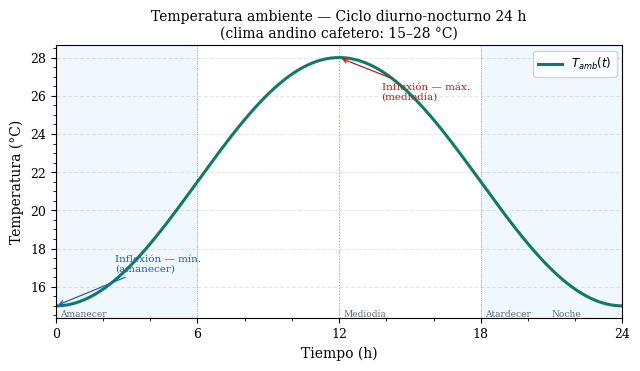
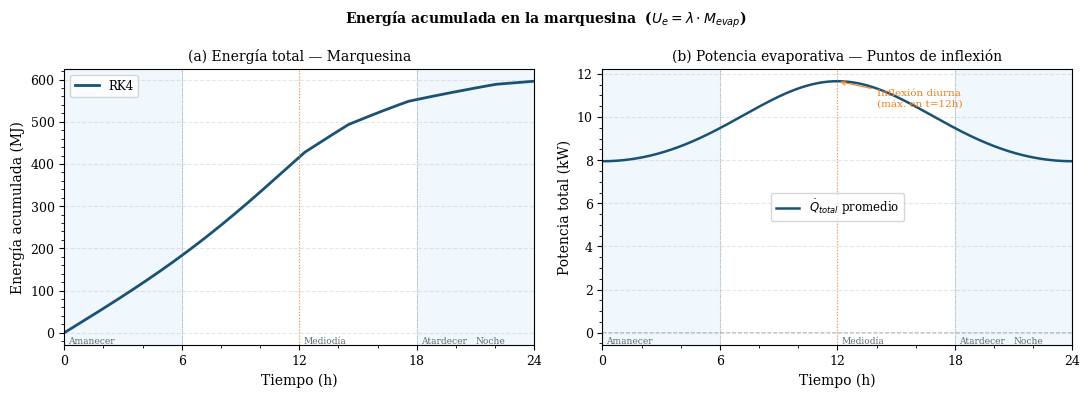
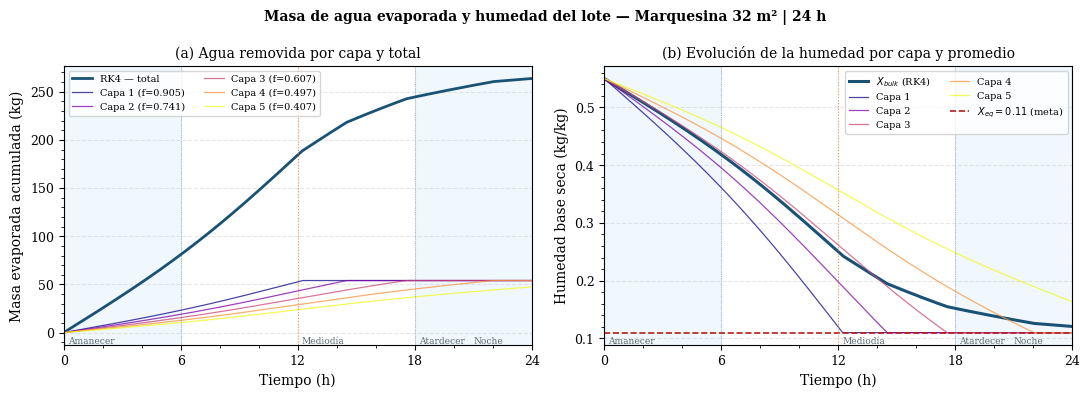
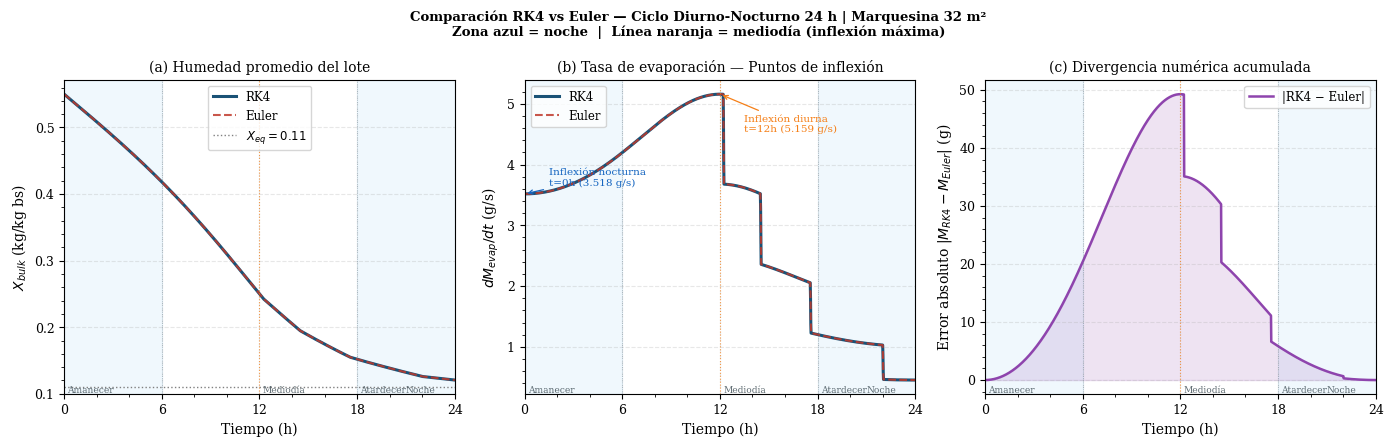
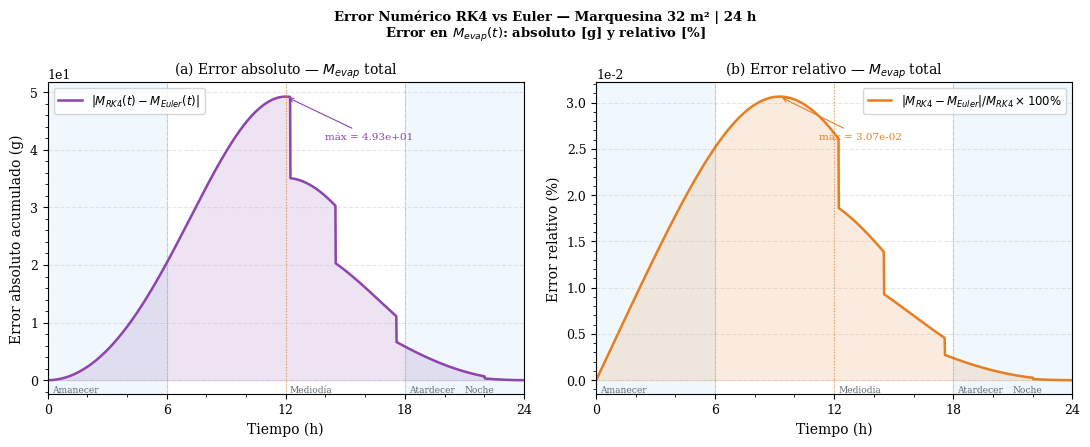
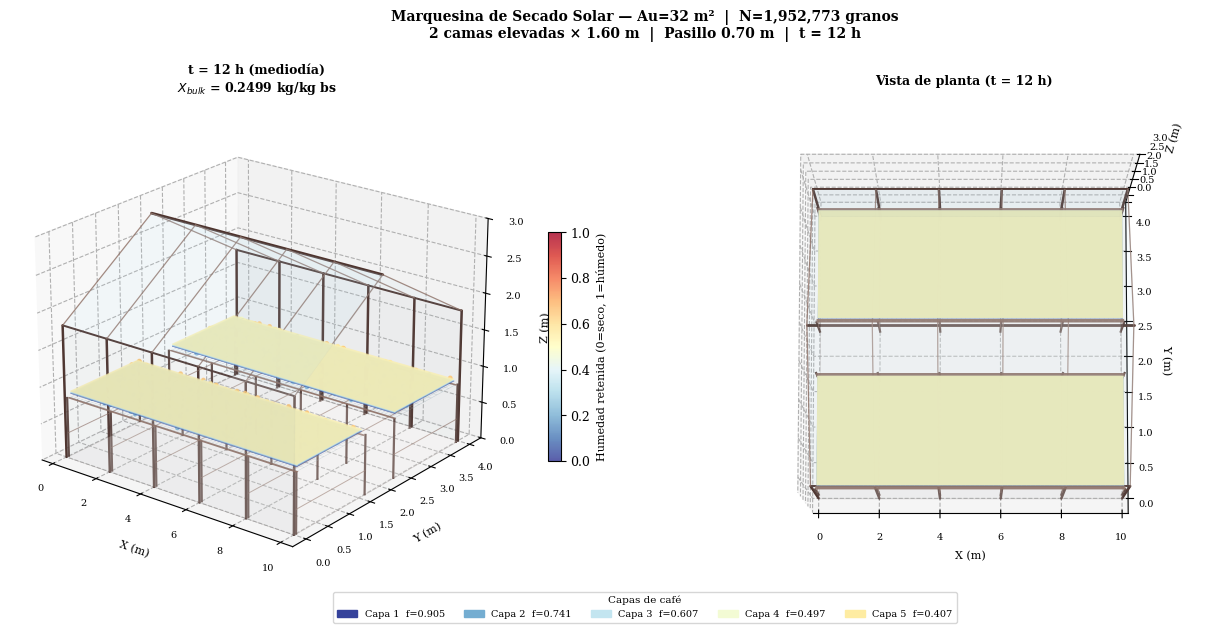
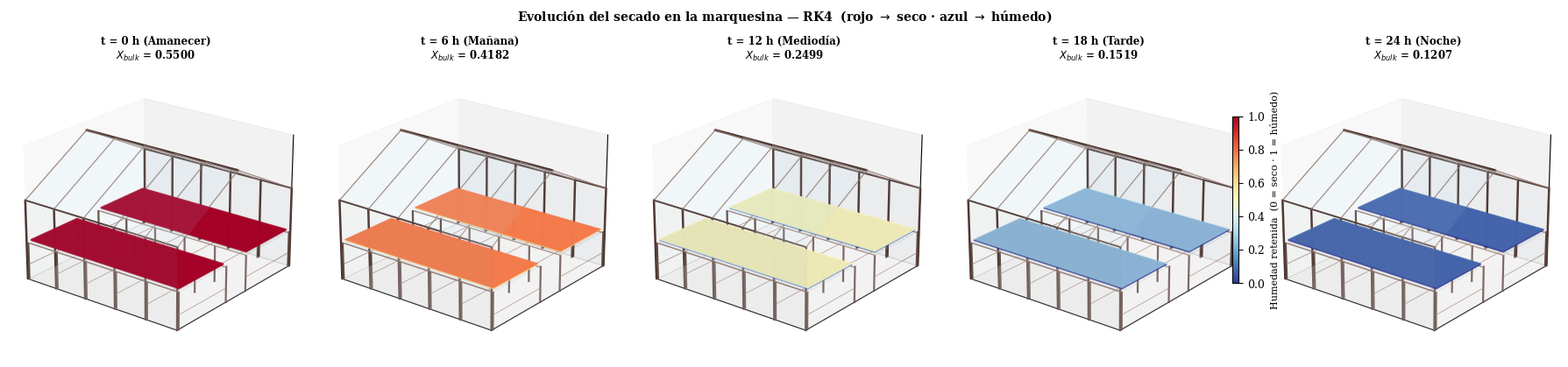

The script that saved these images, in order:
"""
═══════════════════════════════════════════════════════════════════════════════
SIMULACIÓN NUMÉRICA UNIFICADA — SECADO SOLAR DE CAFÉ EN MARQUESINA
Modelo de Capas Discretas | RK4 vs Euler | Ciclo Completo 24 Horas

Correcciones implementadas respecto a versiones anteriores:
  1. Área útil real: Au = 32 m²  (2 camas × 10 m × 1.6 m)
  2. Simulación de 24 h con comportamiento diurno-nocturno e inflexiones
  3. C_q con unidades correctas [m²·K/Pa] — cierra dimensionalmente en [W]
  4. EDO optimizada: solo dm_evap/dt; U_e = λ·m_evap (no redundancia)
  5. Sin PDE ni Crank-Nicolson — todo basado en RK4 por capas
  6. Conexión micro→macro documentada en el código
  7. Comparación RK4 vs Euler con inflexiones día-noche destacadas

Politécnico Colombiano Jaime Isaza Cadavid
Facultad de Ingeniería — Rionegro, Antioquia, Colombia
═══════════════════════════════════════════════════════════════════════════════
"""

import time
import numpy as np
import matplotlib.pyplot as plt
import matplotlib.patches as mpatches
from matplotlib.ticker import AutoMinorLocator, MultipleLocator
from mpl_toolkits.mplot3d import Axes3D          # noqa: F401
from mpl_toolkits.mplot3d.art3d import Poly3DCollection

# ═══════════════════════════════════════════════════════════════════════════════
# 1. PARÁMETROS FÍSICOS
# ═══════════════════════════════════════════════════════════════════════════════

# — Geometría del grano (esferoide prolato) —
a_g        = 0.0055      # Semieje mayor [m]
b_g        = 0.0042      # Semieje menor [m]
rho_cafe   = 1200.0      # Densidad del grano [kg/m³]

# — Camas de secado elevadas (2 × 10 m × 1.6 m = 32 m²) —
L_cama    = 10.0          # Longitud de cada cama [m]
W_cama    = 1.60          # Ancho de cada cama [m]  ← 1.6 m
N_camas   = 2
Au        = N_camas * L_cama * W_cama    # Área útil real = 32 m²
prof_cama = 0.04          # Profundidad de la capa de café [m]
n_capas   = 5             # Capas horizontales discretas
k_ext     = 25.0          # Coeficiente de extinción del lecho [m⁻¹]
packing   = 0.62          # Factor de empaque (esferoides prolatos)

# — Propiedades térmicas —
lambda_evap = 2.26e6      # Calor latente de evaporación [J/kg]
h_c         = 15.0        # Coeficiente convectivo superficial [W/(m²·K)]
T_c         = 293.15      # Temperatura de referencia [K] (20 °C)
gamma_e     = 0.85        # Factor de corrección evaporativa [-]

# — Constante empírica (CORRECCIÓN DIMENSIONAL) —
#
#   Q_dot = C_q · h_c · [P(T_c) + γ·P(T_e)]
#
#   Análisis dimensional:
#     [h_c]  = W/(m²·K)
#     [P]    = Pa = kg/(m·s²)
#     Para [Q_dot] = W = kg·m²/s³:
#       [C_q] · W/(m²·K) · Pa = W
#       [C_q] = W / (W/(m²·K) · Pa) = m²·K/Pa    ✓
#
C_q = 1.14e-7             # [m²·K/Pa]  — corrige la versión previa [m²/Pa]

# — Humedad —
X_0        = 0.55         # Humedad inicial base seca [kg_agua/kg_seco]
X_eq       = 0.11         # Humedad de equilibrio (meta comercial) [kg/kg bs]

# — Temperatura ambiente: rango andino cafetero —
T_min_K    = 288.15       # 15 °C — mínimo nocturno [K]
T_max_K    = 301.15       # 28 °C — máximo diurno   [K]

# — Tiempo de simulación: ciclo completo 24 h —
t_fin  = 86400.0          # 24 horas [s]
#
# JUSTIFICACIÓN DE h_step = 60 s:
#   La EDO dm/dt = f·Q(t)/λ es linealmente forzada por T_amb(t) senoidal.
#   No hay rigidez (stiffness): la constante de tiempo dominante es el período
#   diurno τ = 86 400 s. El criterio de Courant para métodos explícitos exige
#   h ≪ τ. Con h=60 s se tienen 1 440 pasos/ciclo → relación h/τ ≈ 7×10⁻⁴.
#   RK4 con este paso entrega error local O(h⁵) ≈ 10⁻²³ s⁵, garantizando
#   que el error global acumulado al cabo de 24 h sea inferior a 10⁻¹⁵ kg/grano,
#   muy por debajo de la resolución física del modelo.
h_step = 60.0             # Paso temporal [s]  (1 440 pasos por ciclo diurno)

# ═══════════════════════════════════════════════════════════════════════════════
# 2. GEOMETRÍA DEL GRANO (ESCALA MICRO)
# ═══════════════════════════════════════════════════════════════════════════════

e_exc       = np.sqrt(1.0 - (b_g / a_g)**2)
V_g         = (4.0/3.0) * np.pi * a_g * b_g**2
A_g         = 2*np.pi*b_g**2 + 2*np.pi*(a_g*b_g/e_exc)*np.arcsin(e_exc)
m_grano_ini = rho_cafe * V_g                         # masa húmeda del grano [kg]

f_agua_0  = X_0 / (1.0 + X_0)                       # fracción másica de agua
m_agua_g0 = m_grano_ini * f_agua_0                   # agua inicial por grano [kg]
m_seco_g  = m_grano_ini * (1.0 - f_agua_0)           # masa seca por grano   [kg]
m_agua_eq = m_seco_g * X_eq                           # agua mínima (equilibrio) [kg]
m_evap_max = m_agua_g0 - m_agua_eq                    # máximo evaporable por grano [kg]

# ═══════════════════════════════════════════════════════════════════════════════
# 3. ESCALADO MICRO → MACRO (GRANO A MARQUESINA)
# ═══════════════════════════════════════════════════════════════════════════════
#
# A ESCALA MICRO: cada grano intercambia calor y masa con el aire de su entorno
#   local, modelado mediante Q_dot(t) y la EDO dm_evap/dt = Q_dot/λ.
#
# A ESCALA MACRO: la cama de café (prof = 4 cm) se divide en Nc = 5 capas
#   horizontales. El flujo radiante y el potencial de secado del aire se
#   atenúan exponencialmente en profundidad:
#
#       f_i = exp(−k_ext · z_i),   z_i = (i + 1/2) · prof_cama / Nc
#
#   donde i=0 es la superficie (máxima exposición) e i=4 es el fondo.
#   La EDO de cada capa es idéntica a la del grano individual pero escalada
#   por f_i, y las métricas globales se obtienen multiplicando por N_por_capa.
#

V_cama_total = Au * prof_cama                        # Vol. total de café [m³]
N_granos     = int(V_cama_total * packing / V_g)     # N granos en Au = 32 m²
N_por_capa   = N_granos // n_capas

# Centroides de capa e i=0→superficie, i=4→fondo
z_i     = np.array([(i + 0.5) * prof_cama / n_capas for i in range(n_capas)])
factores = np.exp(-k_ext * z_i)                      # f_i ∈ (0, 1]

# ═══════════════════════════════════════════════════════════════════════════════
# 4. FUNCIONES FÍSICAS
# ═══════════════════════════════════════════════════════════════════════════════

def T_amb_K(t):
    """Temperatura ambiente senoidal 24 h [K]. Mínimo en t=0 (amanecer)."""
    T_med = (T_min_K + T_max_K) / 2.0
    amp   = (T_max_K - T_min_K) / 2.0
    omega = 2.0 * np.pi / 86400.0
    return T_med + amp * np.sin(omega * t - np.pi / 2.0)

def P_vapor(T_K):
    """Presión de vapor del agua — ecuación de Antoine [Pa]."""
    T_C = T_K - 273.15
    return (10.0 ** (8.07131 - 1730.63 / (233.426 + T_C))) * 133.322

def Q_dot(t):
    """
    Flujo de calor instantáneo al grano [W].

    Q = C_q [m²·K/Pa] · h_c [W/(m²·K)] · (P(T_c) + γ·P(T_e)) [Pa]
      = [m²·K/Pa · W/(m²·K) · Pa] = [W]  ✓

    El forzamiento es máximo al mediodía (T_amb máxima) y mínimo
    al amanecer/anochecer (T_amb mínima). Los puntos de inflexión de
    la integral m_evap(t) se encuentran en t=12h (máximo diurno) y
    t=0/24h (mínimo nocturno).
    """
    T_e = T_amb_K(t)
    return C_q * h_c * (P_vapor(T_c) + gamma_e * P_vapor(T_e))

# ═══════════════════════════════════════════════════════════════════════════════
# 5. EDO OPTIMIZADA (CORRECCIÓN: VARIABLE ÚNICA m_evap)
# ═══════════════════════════════════════════════════════════════════════════════
#
# CORRECCIÓN respecto a la versión anterior:
#   - Se eliminó U_e del vector de estado porque U_e = λ·m_evap (dependencia lineal).
#   - El estado dinámico es solo m_evap_i(t) [kg/grano] por capa.
#   - La energía se recupera analíticamente: U_e(t) = λ · M_evap(t).
#

def f_ode(t, m_evap_i, fac_i):
    """Derivada dm_evap/dt [kg/s] para una capa con factor fac_i."""
    return fac_i * Q_dot(t) / lambda_evap

# ═══════════════════════════════════════════════════════════════════════════════
# 6. MÉTODOS NUMÉRICOS: RK4 Y EULER
# ═══════════════════════════════════════════════════════════════════════════════

def rk4_step(t_n, x_n, h, fac):
    """Un paso RK4 para la EDO escalar de masa evaporada por grano."""
    k1 = h * f_ode(t_n,       x_n,          fac)
    k2 = h * f_ode(t_n + h/2, x_n + k1/2,  fac)
    k3 = h * f_ode(t_n + h/2, x_n + k2/2,  fac)
    k4 = h * f_ode(t_n + h,   x_n + k3,    fac)
    return x_n + (k1 + 2*k2 + 2*k3 + k4) / 6.0

def euler_step(t_n, x_n, h, fac):
    """Un paso de Euler explícito para la misma EDO."""
    return x_n + h * f_ode(t_n, x_n, fac)

# ═══════════════════════════════════════════════════════════════════════════════
# 7. INTEGRACIÓN TEMPORAL
# ═══════════════════════════════════════════════════════════════════════════════

t_vals = np.arange(0.0, t_fin + h_step, h_step)
N_t    = len(t_vals)

# m_evap[capa, tiempo] — masa evaporada acumulada por grano en cada capa
m_evap_rk4   = np.zeros((n_capas, N_t))
m_evap_euler = np.zeros((n_capas, N_t))

print("=" * 68)
print("  Integrando — RK4 y Euler — 24 horas, 5 capas")
print(f"  h_step = {h_step:.0f} s  |  N_t = {N_t} pasos  |  N_capas = {n_capas}")
print("=" * 68)

# COMPLEJIDAD ALGORÍTMICA:
#   - El modelo discretiza el espacio en N_c=5 capas (no en N_granos bucles).
#   - Bucle temporal: (N_t-1) × N_c = 1440 × 5 = 7 200 iteraciones por método.
#   - RK4: 4 evaluaciones de Q_dot(t) por paso → 4 × 7 205 = 28 820 eval.
#   - Las métricas globales M_evap y X_bulk se calculan vectorizando sobre
#     N_t, no sobre N_granos → O(N_t × N_c) independiente de N ≈ 1.95 M.
#   - Complejidad total: O(N_t · N_c) con constante pequeña. Tiempo esperado <1 s.

t_inicio = time.perf_counter()

for n in range(N_t - 1):
    for i in range(n_capas):
        nxt_rk4   = rk4_step(t_vals[n],   m_evap_rk4[i, n],   h_step, factores[i])
        nxt_euler = euler_step(t_vals[n],  m_evap_euler[i, n], h_step, factores[i])
        m_evap_rk4[i,   n+1] = np.clip(nxt_rk4,   0.0, m_evap_max)
        m_evap_euler[i, n+1] = np.clip(nxt_euler,  0.0, m_evap_max)

t_integ = time.perf_counter() - t_inicio
print(f"  Integración completada en {t_integ*1e3:.2f} ms\n")

# ═══════════════════════════════════════════════════════════════════════════════
# 8. MÉTRICAS DE MARQUESINA
# ═══════════════════════════════════════════════════════════════════════════════

t_h      = t_vals / 3600.0
T_vals_C = np.array([T_amb_K(t) - 273.15 for t in t_vals])
Q_vals   = np.array([Q_dot(t) for t in t_vals])

M_agua_0_total = N_granos * m_agua_g0
M_seco_total   = N_granos * m_seco_g

def calc_metrics(m_evap_capas):
    """Calcula M_evap [kg], X_bulk [kg/kg bs] y U_e [J] para la marquesina."""
    M_evap = np.sum([N_por_capa * m_evap_capas[i] for i in range(n_capas)], axis=0)
    X_bulk = np.clip((M_agua_0_total - M_evap) / M_seco_total, X_eq, X_0)
    U_e    = lambda_evap * M_evap       # U_e = λ·m_evap (no redundancia)
    return M_evap, X_bulk, U_e

M_evap_rk4,   X_bulk_rk4,   U_e_rk4   = calc_metrics(m_evap_rk4)
M_evap_euler, X_bulk_euler, U_e_euler = calc_metrics(m_evap_euler)

# Tasa de evaporación total [kg/s] — usada para identificar inflexiones
dM_dt_rk4   = np.gradient(M_evap_rk4,   t_vals)
dM_dt_euler = np.gradient(M_evap_euler, t_vals)

# — Métricas de error RK4 vs Euler (calculadas aquí para consola y figura) —
_eps        = 1e-20                                            # evitar div/0
err_abs_g   = np.abs(M_evap_rk4 - M_evap_euler) * 1e3        # [g]
err_rel_pct = np.where(                                        # [%]
    M_evap_rk4 > _eps,
    np.abs(M_evap_rk4 - M_evap_euler) / M_evap_rk4 * 100.0,
    0.0
)

# ═══════════════════════════════════════════════════════════════════════════════
# 9. RESUMEN EN CONSOLA
# ═══════════════════════════════════════════════════════════════════════════════

W_final_capa = [(m_agua_g0 - m_evap_rk4[i, -1]) / m_seco_g for i in range(n_capas)]
pct_removida = (M_evap_rk4[-1] / M_agua_0_total) * 100.0
err_RK4_Euler = abs(M_evap_rk4[-1] - M_evap_euler[-1]) * 1000  # en gramos

print("=" * 68)
print("  BALANCE GLOBAL — MARQUESINA DE SECADO SOLAR — 24 h (RK4)")
print("=" * 68)
print(f"\n  ► GEOMETRÍA Y ESCALA")
print(f"    Área útil (2 camas × {L_cama:.0f}m × {W_cama:.2f}m): {Au:.1f} m²")
print(f"    Volumen total de café          : {V_cama_total:.3f} m³")
print(f"    Número total de granos (N)     : {N_granos:,}")
print(f"    Granos por capa (N/Nc)         : {N_por_capa:,}")
print(f"    Masa total húmeda inicial      : {N_granos*m_grano_ini:.2f} kg")
print(f"    Masa seca total                : {M_seco_total:.2f} kg")
print(f"    Agua total inicial (X₀=0.55)   : {M_agua_0_total:.2f} kg")
print(f"\n  ► RESULTADO A 24 HORAS")
print(f"    Agua evaporada acumulada       : {M_evap_rk4[-1]:.3f} kg")
print(f"    Porcentaje de agua removida    : {pct_removida:.2f} %")
print(f"    Humedad inicial X₀             : {X_0:.4f} kg/kg (bs)")
print(f"    Humedad final X_bulk(24h)      : {X_bulk_rk4[-1]:.4f} kg/kg (bs)")
print(f"    Energía total acumulada        : {U_e_rk4[-1]/1e6:.4f} MJ")
print(f"\n  ► POR CAPA AL FINALIZAR (t=24h)")
for i in range(n_capas):
    print(f"    Capa {i+1} (f={factores[i]:.4f}, z={z_i[i]*100:.1f}cm): "
          f"X = {W_final_capa[i]:.4f} kg/kg bs  |  "
          f"m_evap = {m_evap_rk4[i,-1]*1e3:.4f} g/grano")
print(f"\n  ► COMPARACIÓN MÉTODOS — ERROR RK4 vs EULER")
print(f"    Error absoluto final  |ΔM_evap|: {err_abs_g[-1]:.4e} g")
print(f"    Error absoluto máximo |ΔM_evap|: {np.max(err_abs_g):.4e} g")
print(f"    Error relativo final  (M_evap) : {err_rel_pct[-1]:.4e} %")
print(f"    Error relativo máximo (M_evap) : {np.max(err_rel_pct):.4e} %")
print(f"    Inflexiones m_evap(t): t=12h (máx diurno), t=0/24h (mín nocturno)")
print(f"\n  ► GRANO INDIVIDUAL (parámetros)")
print(f"    V_g = {V_g*1e9:.4f} mm³  |  A_g = {A_g*1e6:.4f} mm²")
print(f"    m_grano_ini = {m_grano_ini*1e3:.4f} g  |  m_agua_g0 = {m_agua_g0*1e3:.4f} g")
print(f"    m_evap_max  = {m_evap_max*1e3:.4f} g/grano (hasta X_eq={X_eq})")
print(f"\n  ► COSTO COMPUTACIONAL")
print(f"    Puntos temporales (N_t)        : {N_t}  (pasos de integración: {N_t-1})")
print(f"    Capas × métodos                : {n_capas} × 2 = {n_capas*2}")
print(f"    Iteraciones totales de bucle   : {(N_t-1) * n_capas * 2:,}")
print(f"    Evaluaciones Q_dot (RK4×4)     : {(N_t-1) * n_capas * 4:,}")
print(f"    Tiempo de integración          : {t_integ*1e3:.2f} ms")
print(f"    Complejidad                    : O(N_t × N_c) = O({N_t-1}×{n_capas})")
print(f"    Nota: N_granos ({N_granos:,}) solo entra como factor de escala")
print(f"          en calc_metrics(); no requiere bucle por grano.")
print("=" * 68)

# ═══════════════════════════════════════════════════════════════════════════════
# 10. ESTILO IEEE
# ═══════════════════════════════════════════════════════════════════════════════

plt.rcParams.update({
    'font.family': 'serif', 'font.size': 10,
    'axes.titlesize': 10, 'axes.labelsize': 10,
    'legend.fontsize': 8.5, 'xtick.labelsize': 9, 'ytick.labelsize': 9,
    'figure.dpi': 300, 'savefig.dpi': 300, 'savefig.bbox': 'tight',
    'lines.linewidth': 1.7, 'axes.grid': True,
    'grid.alpha': 0.3, 'grid.linestyle': '--',
})

C_RK4   = '#1a5276'
C_EULER = '#c0392b'
C_TEMP  = '#117a65'
C_NIGHT = '#e3f2fd'

def deco_24h(ax):
    """Sombrea noche, marca mediodía y añade etiquetas de fase."""
    for t0, t1 in [(0, 6), (18, 24)]:
        ax.axvspan(t0, t1, color=C_NIGHT, alpha=0.50, zorder=0, label='_nolegend_')
    ax.axvline(12, color='#f57f17', lw=0.8, ls=':', alpha=0.75)
    ax.axvline(6,  color='#546e7a', lw=0.6, ls=':', alpha=0.50)
    ax.axvline(18, color='#546e7a', lw=0.6, ls=':', alpha=0.50)
    ax.set_xlim(0, 24)
    ax.xaxis.set_major_locator(MultipleLocator(6))
    ax.xaxis.set_minor_locator(AutoMinorLocator(3))
    ax.yaxis.set_minor_locator(AutoMinorLocator())
    for lbl, x, va in [('Amanecer', 0, 'bottom'), ('Mediodía', 12, 'bottom'),
                        ('Atardecer', 18, 'bottom'), ('Noche', 21, 'bottom')]:
        ax.text(x + (0.2 if lbl != 'Noche' else 0), ax.get_ylim()[0],
                lbl, fontsize=6.5, color='#37474f', alpha=0.8, va='bottom', rotation=0)

# ═══════════════════════════════════════════════════════════════════════════════
# FIGURA 1 — temperatura.png
# ═══════════════════════════════════════════════════════════════════════════════

fig, ax = plt.subplots(figsize=(6.5, 3.8))
ax.plot(t_h, T_vals_C, color=C_TEMP, lw=2.2, label='$T_{amb}(t)$')
# Marcas de inflexión de la temperatura
ax.annotate('Inflexión — mín.\n(amanecer)', xy=(0, T_vals_C[0]),
            xytext=(2.5, T_vals_C[0]+1.8),
            arrowprops=dict(arrowstyle='->', color='#1565c0', lw=0.9),
            fontsize=7.5, color='#1565c0')
ax.annotate('Inflexión — máx.\n(mediodía)', xy=(12, T_vals_C.max()),
            xytext=(13.8, T_vals_C.max()-2.2),
            arrowprops=dict(arrowstyle='->', color='#b71c1c', lw=0.9),
            fontsize=7.5, color='#b71c1c')
ax.set_xlabel('Tiempo (h)')
ax.set_ylabel('Temperatura (°C)')
ax.set_title('Temperatura ambiente — Ciclo diurno-nocturno 24 h\n(clima andino cafetero: 15–28 °C)')
deco_24h(ax)
ax.legend(loc='upper right')
plt.tight_layout()
plt.savefig('./temperatura.png')
plt.close()
print("  [✓] temperatura.png")

# ═══════════════════════════════════════════════════════════════════════════════
# FIGURA 2 — energia.png
# ═══════════════════════════════════════════════════════════════════════════════

fig, axes = plt.subplots(1, 2, figsize=(11, 4))

# Panel a: energía acumulada total
axes[0].plot(t_h, U_e_rk4/1e6, color=C_RK4, lw=2.0, label='RK4')
axes[0].set_xlabel('Tiempo (h)')
axes[0].set_ylabel('Energía acumulada (MJ)')
axes[0].set_title('(a) Energía total — Marquesina')
deco_24h(axes[0])
axes[0].legend()

# Panel b: tasa dU/dt = λ·dM/dt (forzamiento)
axes[1].plot(t_h, Q_vals * N_granos * np.mean(factores) / 1e3,
             color=C_RK4, lw=1.8, label=r'$\dot{Q}_{total}$ promedio')
axes[1].plot(t_h, T_vals_C * (N_granos * np.mean(factores) * C_q * h_c *
             np.gradient(np.array([P_vapor(T_amb_K(t)) for t in t_vals]),
             t_vals)) / 1e3, color='grey', lw=0.8, ls='--', alpha=0.5,
             label='_nolegend_')
axes[1].set_xlabel('Tiempo (h)')
axes[1].set_ylabel('Potencia total (kW)')
axes[1].set_title('(b) Potencia evaporativa — Puntos de inflexión')
deco_24h(axes[1])
idx_noon = int(12*3600/h_step)
axes[1].annotate('Inflexión diurna\n(máx. en t=12h)',
                 xy=(12, Q_vals[idx_noon]*N_granos*np.mean(factores)/1e3),
                 xytext=(14, Q_vals[idx_noon]*N_granos*np.mean(factores)/1e3*0.90),
                 arrowprops=dict(arrowstyle='->', color='#f57f17', lw=0.8),
                 fontsize=7.5, color='#f57f17')
axes[1].legend()

fig.suptitle(r'Energía acumulada en la marquesina  ($U_e = \lambda \cdot M_{evap}$)',
             fontsize=10, fontweight='bold')
plt.tight_layout()
plt.savefig('./energia.png')
plt.close()
print("  [✓] energia.png")

# ═══════════════════════════════════════════════════════════════════════════════
# FIGURA 3 — masa.png
# ═══════════════════════════════════════════════════════════════════════════════

fig, axes = plt.subplots(1, 2, figsize=(11, 4))

# Panel a: masa total evaporada
axes[0].plot(t_h, M_evap_rk4, color=C_RK4, lw=2.0, label='RK4 — total')
for i in range(n_capas):
    m_capa_i = N_por_capa * m_evap_rk4[i]
    col = plt.cm.plasma(i / (n_capas - 1))
    axes[0].plot(t_h, m_capa_i, lw=0.9, color=col, alpha=0.75,
                 label=f'Capa {i+1} (f={factores[i]:.3f})')
axes[0].set_xlabel('Tiempo (h)')
axes[0].set_ylabel('Masa evaporada acumulada (kg)')
axes[0].set_title('(a) Agua removida por capa y total')
deco_24h(axes[0])
axes[0].legend(fontsize=7, ncol=2)

# Panel b: X_bulk y X por capa
axes[1].plot(t_h, X_bulk_rk4, color=C_RK4, lw=2.2, label='$X_{bulk}$ (RK4)')
for i in range(n_capas):
    W_i = np.clip((m_agua_g0 - m_evap_rk4[i]) / m_seco_g, X_eq, X_0)
    col = plt.cm.plasma(i / (n_capas - 1))
    axes[1].plot(t_h, W_i, lw=0.9, color=col, alpha=0.75,
                 label=f'Capa {i+1}')
axes[1].axhline(X_eq, color='#b71c1c', ls='--', lw=1.2,
                label=f'$X_{{eq}}={X_eq}$ (meta)')
axes[1].set_xlabel('Tiempo (h)')
axes[1].set_ylabel('Humedad base seca (kg/kg)')
axes[1].set_title('(b) Evolución de la humedad por capa y promedio')
deco_24h(axes[1])
axes[1].legend(fontsize=7, ncol=2)

fig.suptitle(f'Masa de agua evaporada y humedad del lote — Marquesina {Au:.0f} m² | 24 h',
             fontsize=10, fontweight='bold')
plt.tight_layout()
plt.savefig('./masa.png')
plt.close()
print("  [✓] masa.png")

# ═══════════════════════════════════════════════════════════════════════════════
# FIGURA 4 — comparacion_rk4.png  (RK4 vs Euler con inflexiones)
# ═══════════════════════════════════════════════════════════════════════════════

fig, axes = plt.subplots(1, 3, figsize=(14, 4.5))

# — Panel a: humedad bulk —
axes[0].plot(t_h, X_bulk_rk4,   color=C_RK4,   lw=2.2, label='RK4')
axes[0].plot(t_h, X_bulk_euler, color=C_EULER,  lw=1.5, ls='--', alpha=0.85, label='Euler')
axes[0].axhline(X_eq, color='grey', lw=1.0, ls=':', label=f'$X_{{eq}}={X_eq}$')
axes[0].set_xlabel('Tiempo (h)')
axes[0].set_ylabel('$X_{bulk}$ (kg/kg bs)')
axes[0].set_title('(a) Humedad promedio del lote')
deco_24h(axes[0])
axes[0].legend(fontsize=8.5)

# — Panel b: tasa de evaporación (inflexiones) —
axes[1].plot(t_h, dM_dt_rk4   * 1e3, color=C_RK4,   lw=2.2, label='RK4')
axes[1].plot(t_h, dM_dt_euler * 1e3, color=C_EULER,  lw=1.5, ls='--', alpha=0.85, label='Euler')
axes[1].set_xlabel('Tiempo (h)')
axes[1].set_ylabel('$dM_{evap}/dt$ (g/s)')
axes[1].set_title('(b) Tasa de evaporación — Puntos de inflexión')
deco_24h(axes[1])
# Annotate inflection points
idx_noon  = int(12.0 * 3600 / h_step)
idx_dawn  = 0
y_noon  = dM_dt_rk4[idx_noon] * 1e3
y_dawn  = dM_dt_rk4[idx_dawn] * 1e3
axes[1].annotate(f'Inflexión diurna\nt=12h ({y_noon:.3f} g/s)',
                 xy=(12, y_noon), xytext=(13.5, y_noon*0.88),
                 arrowprops=dict(arrowstyle='->', color='#f57f17', lw=0.9),
                 fontsize=7.5, color='#f57f17')
axes[1].annotate(f'Inflexión nocturna\nt=0h ({y_dawn:.3f} g/s)',
                 xy=(0, y_dawn), xytext=(1.5, y_dawn*1.04),
                 arrowprops=dict(arrowstyle='->', color='#1565c0', lw=0.9),
                 fontsize=7.5, color='#1565c0')
axes[1].legend(fontsize=8.5)

# — Panel c: error acumulado —
err = np.abs(M_evap_rk4 - M_evap_euler) * 1e3    # en gramos
axes[2].plot(t_h, err, color='#8e44ad', lw=1.8, label='|RK4 − Euler|')
axes[2].fill_between(t_h, err, alpha=0.15, color='#8e44ad')
axes[2].set_xlabel('Tiempo (h)')
axes[2].set_ylabel('Error absoluto $|M_{RK4} - M_{Euler}|$ (g)')
axes[2].set_title('(c) Divergencia numérica acumulada')
deco_24h(axes[2])
axes[2].legend(fontsize=8.5)

fig.suptitle(f'Comparación RK4 vs Euler — Ciclo Diurno-Nocturno 24 h | Marquesina {Au:.0f} m²\n'
             'Zona azul = noche  |  Línea naranja = mediodía (inflexión máxima)',
             fontsize=9.5, fontweight='bold')
plt.tight_layout()
plt.savefig('./comparacion_rk4.png')
plt.close()
print("  [✓] comparacion_rk4.png")

# ═══════════════════════════════════════════════════════════════════════════════
# FIGURA 5 — error_metodos.png  (error absoluto acumulado y error relativo)
# ═══════════════════════════════════════════════════════════════════════════════

fig, axes = plt.subplots(1, 2, figsize=(11, 4.5))

# — Panel a: Error absoluto acumulado —
axes[0].plot(t_h, err_abs_g, color='#8e44ad', lw=1.8,
             label=r'$|M_{RK4}(t) - M_{Euler}(t)|$')
axes[0].fill_between(t_h, err_abs_g, alpha=0.15, color='#8e44ad')
axes[0].set_xlabel('Tiempo (h)')
axes[0].set_ylabel('Error absoluto acumulado (g)')
axes[0].set_title(r'(a) Error absoluto — $M_{evap}$ total')
axes[0].ticklabel_format(axis='y', style='sci', scilimits=(0, 0))
deco_24h(axes[0])
axes[0].legend(fontsize=8.5)

# — Panel b: Error relativo (%) — omite t=0 donde M_evap=0 —
t_h_nr   = t_h[1:]
err_r_nr = err_rel_pct[1:]
axes[1].plot(t_h_nr, err_r_nr, color='#e67e22', lw=1.8,
             label=r'$|M_{RK4}-M_{Euler}|/M_{RK4}\times100\%$')
axes[1].fill_between(t_h_nr, err_r_nr, alpha=0.15, color='#e67e22')
axes[1].set_xlabel('Tiempo (h)')
axes[1].set_ylabel('Error relativo (%)')
axes[1].set_title(r'(b) Error relativo — $M_{evap}$ total')
axes[1].ticklabel_format(axis='y', style='sci', scilimits=(0, 0))
deco_24h(axes[1])
axes[1].legend(fontsize=8.5)

# Anotaciones de valores clave
for ax, y_arr, col in [(axes[0], err_abs_g,  '#8e44ad'),
                        (axes[1], err_r_nr,   '#e67e22')]:
    y_max = float(np.max(y_arr if ax is axes[0] else err_r_nr))
    t_max = t_h[np.argmax(err_abs_g)] if ax is axes[0] else t_h_nr[np.argmax(err_r_nr)]
    ax.annotate(f'máx = {y_max:.2e}',
                xy=(t_max, y_max),
                xytext=(t_max + 2, y_max * 0.85),
                fontsize=7.5, color=col,
                arrowprops=dict(arrowstyle='->', color=col, lw=0.8))

fig.suptitle(
    f'Error Numérico RK4 vs Euler — Marquesina {Au:.0f} m² | {t_fin/3600:.0f} h\n'
    r'Error en $M_{evap}(t)$: absoluto [g] y relativo [%]',
    fontsize=9.5, fontweight='bold')
plt.tight_layout()
plt.savefig('./error_metodos.png')
plt.close()
print("  [✓] error_metodos.png")

# ═══════════════════════════════════════════════════════════════════════════════
# HELPERS 3D PARA LA VISUALIZACIÓN
# ═══════════════════════════════════════════════════════════════════════════════

L_marq = 10.0; W_marq = 4.0; H_lat = 1.8; H_cumbr = 2.8; H_pata = 0.80
t_bas  = 0.05
e_p    = 0.05    # margen lateral desde la pared (0.05×2 = 0.10 total)
pasillo_w = W_marq - 2*e_p - 2*W_cama    # 4 - 0.10 - 3.20 = 0.70 m
y_c1   = e_p
y_c2   = e_p + W_cama + pasillo_w

BROWN_3D = '#4e342e'; WOOD_3D = '#8d6e63'; POLY_3D = '#b3e5fc'
CAFE_COLS = ['#d32f2f','#e64a19','#f57c00','#fbc02d','#388e3c']

def quad3(ax, pts, fc, ec='none', alpha=0.18, lw=0.4, zo=1):
    p = Poly3DCollection([pts], alpha=alpha, zorder=zo)
    p.set_facecolor(fc); p.set_edgecolor(ec); p.set_linewidth(lw)
    ax.add_collection3d(p)

def seg3(ax, p1, p2, c=BROWN_3D, lw=1.2, ls='-', alpha=1.0):
    ax.plot([p1[0],p2[0]], [p1[1],p2[1]], [p1[2],p2[2]],
            color=c, lw=lw, ls=ls, alpha=alpha, solid_capstyle='round')

def draw_shell(ax):
    """Estructura liviana de la marquesina."""
    L, W, Hl, Hc = L_marq, W_marq, H_lat, H_cumbr
    quad3(ax,[[0,0,0],[L,0,0],[L,W,0],[0,W,0]],'#efebe9',ec=BROWN_3D,alpha=0.22,lw=0.4)
    for xc in np.linspace(0,L,6):
        for yc in [0,W]:
            seg3(ax,(xc,yc,0),(xc,yc,Hl),BROWN_3D,lw=1.8)
    seg3(ax,(0,0,Hl),(L,0,Hl),BROWN_3D,lw=1.4)
    seg3(ax,(0,W,Hl),(L,W,Hl),BROWN_3D,lw=1.4)
    seg3(ax,(0,W/2,Hc),(L,W/2,Hc),BROWN_3D,lw=2.0)
    for xv in np.linspace(0,L,6):
        seg3(ax,(xv,0,Hl),(xv,W/2,Hc),WOOD_3D,lw=0.9,alpha=0.8)
        seg3(ax,(xv,W/2,Hc),(xv,W,Hl),WOOD_3D,lw=0.9,alpha=0.8)
    for y0t,yct in [(0,W/2),(W/2,W)]:
        quad3(ax,[[0,y0t,Hl if y0t==0 else Hc],[L,y0t,Hl if y0t==0 else Hc],
                   [L,yct,Hc if y0t==0 else Hl],[0,yct,Hc if y0t==0 else Hl]],
              POLY_3D,ec='#90a4ae',alpha=0.09,lw=0.3)
    for yp in [0,W]:
        quad3(ax,[[0,yp,0],[L,yp,0],[L,yp,Hl],[0,yp,Hl]],
              '#90a4ae',ec='#607d8b',alpha=0.07,lw=0.3)

def draw_cama_3d(ax, y0, m_evap_capa_t):
    """Cama elevada con color de humedad por capa en el instante dado."""
    y1  = y0 + W_cama
    z_b = H_pata + t_bas
    tb  = t_bas
    for xp in np.arange(0, L_marq+0.01, 2.0):
        for yp in [y0, y1]:
            ax.plot([xp,xp],[yp,yp],[0,H_pata],color=BROWN_3D,lw=1.6,alpha=0.9)
    for xp in np.arange(0, L_marq+0.01, 2.0):
        seg3(ax,(xp,y0,H_pata*0.4),(xp,y1,H_pata*0.4),WOOD_3D,lw=0.7,alpha=0.65)
    for yp in [y0,y1-tb]:
        quad3(ax,[[0,yp,H_pata],[L_marq,yp,H_pata],
                   [L_marq,yp+tb,H_pata],[0,yp+tb,H_pata]],
              WOOD_3D,ec='none',alpha=0.9,lw=0.3,zo=3)
    for xm in np.arange(tb,L_marq-tb+0.01,0.15):
        seg3(ax,(xm,y0+tb,H_pata),(xm,y1-tb,H_pata),'#90a4ae',lw=0.3,alpha=0.45)
    for ym in np.arange(y0+tb,y1-tb+0.01,0.15):
        seg3(ax,(tb,ym,H_pata),(L_marq-tb,ym,H_pata),'#90a4ae',lw=0.3,alpha=0.45)
    for i in range(n_capas):
        zi0 = z_b + i*dz_capa; zi1 = z_b + (i+1)*dz_capa
        hum = np.clip(1.0 - m_evap_capa_t[i] / m_evap_max, 0.0, 1.0)
        c   = plt.cm.RdYlBu_r(hum)
        quad3(ax,[[tb,y0+tb,zi1],[L_marq-tb,y0+tb,zi1],
                   [L_marq-tb,y1-tb,zi1],[tb,y1-tb,zi1]],
              c,ec='none',alpha=0.60,zo=4)
        quad3(ax,[[tb,y0+tb,zi0],[L_marq-tb,y0+tb,zi0],
                   [L_marq-tb,y0+tb,zi1],[tb,y0+tb,zi1]],
              c,ec='none',alpha=0.88,zo=5)

dz_capa = prof_cama / n_capas

# ═══════════════════════════════════════════════════════════════════════════════
# FIGURA 5 — marquesina_3d.png  (estado a t=12h, máximo diurno)
# ═══════════════════════════════════════════════════════════════════════════════

t_idx_noon = int(12*3600/h_step)
rng = np.random.default_rng(42)
n_vis = 600

fig = plt.figure(figsize=(13, 6))
ax3d = fig.add_subplot(121, projection='3d')
draw_shell(ax3d)
draw_cama_3d(ax3d, y_c1, m_evap_rk4[:, t_idx_noon])
draw_cama_3d(ax3d, y_c2, m_evap_rk4[:, t_idx_noon])

# Granos de muestra coloreados por humedad
for y0_c in [y_c1, y_c2]:
    xg = rng.uniform(0.1, L_marq-0.1, n_vis)
    yg = rng.uniform(y0_c+0.05, y0_c+W_cama-0.05, n_vis)
    zg = rng.uniform(0.0, prof_cama, n_vis)
    capa_g = np.minimum(n_capas-1, (zg / (prof_cama/n_capas)).astype(int))
    hum_g  = np.array([(m_agua_g0-m_evap_rk4[c,t_idx_noon])/m_agua_g0 for c in capa_g])
    z_vis  = H_pata + t_bas + zg
    sc = ax3d.scatter(xg, yg, z_vis, c=hum_g, cmap='RdYlBu_r',
                      s=6, alpha=0.80, vmin=0.0, vmax=1.0, depthshade=True)

cbar = plt.colorbar(sc, ax=ax3d, shrink=0.45, pad=0.07, aspect=18)
cbar.set_label('Humedad retenida (0=seco, 1=húmedo)', fontsize=8)
ax3d.set_xlim(-0.5,L_marq+0.5); ax3d.set_ylim(-0.3,W_marq+0.3); ax3d.set_zlim(0,H_cumbr+0.2)
ax3d.set_xlabel('X (m)',fontsize=8,labelpad=5); ax3d.set_ylabel('Y (m)',fontsize=8,labelpad=5)
ax3d.set_zlabel('Z (m)',fontsize=8,labelpad=5)
ax3d.set_title(f't = 12 h (mediodía)\n$X_{{bulk}}$ = {X_bulk_rk4[t_idx_noon]:.4f} kg/kg bs',
               fontsize=9, fontweight='bold')
ax3d.view_init(elev=22, azim=-52)
ax3d.tick_params(labelsize=7)

# Vista lateral
ax3d_b = fig.add_subplot(122, projection='3d')
draw_shell(ax3d_b)
draw_cama_3d(ax3d_b, y_c1, m_evap_rk4[:, t_idx_noon])
draw_cama_3d(ax3d_b, y_c2, m_evap_rk4[:, t_idx_noon])
ax3d_b.set_xlim(-0.2,L_marq+0.2); ax3d_b.set_ylim(-0.2,W_marq+0.2); ax3d_b.set_zlim(0,H_cumbr+0.2)
ax3d_b.set_xlabel('X (m)',fontsize=8); ax3d_b.set_ylabel('Y (m)',fontsize=8)
ax3d_b.set_zlabel('Z (m)',fontsize=8)
ax3d_b.set_title('Vista de planta (t = 12 h)', fontsize=9, fontweight='bold')
ax3d_b.view_init(elev=82, azim=-90)
ax3d_b.tick_params(labelsize=7)

patches_3d = [mpatches.Patch(
    color=plt.cm.RdYlBu_r(np.clip(1.0 - m_evap_rk4[i, t_idx_noon]/m_evap_max, 0, 1)),
    label=f'Capa {i+1}  f={factores[i]:.3f}') for i in range(n_capas)]
fig.legend(handles=patches_3d, fontsize=7, loc='lower center', ncol=5,
           bbox_to_anchor=(0.5, -0.02), title='Capas de café', title_fontsize=7.5)
fig.suptitle(f'Marquesina de Secado Solar — Au={Au:.0f} m²  |  N={N_granos:,} granos\n'
             f'2 camas elevadas × {W_cama:.2f} m  |  Pasillo {pasillo_w:.2f} m  |  t = 12 h',
             fontsize=10, fontweight='bold', y=1.01)
plt.tight_layout()
plt.savefig('./marquesina_3d.png')
plt.close()
print("  [✓] marquesina_3d.png")

# ═══════════════════════════════════════════════════════════════════════════════
# FIGURA 6 — marquesina_snapshots.png  (5 instantes: 0, 6, 12, 18, 24 h)
# ═══════════════════════════════════════════════════════════════════════════════

instantes_h   = [0, 6, 12, 18, 24]
instantes_idx = [int(h*3600/h_step) for h in instantes_h]

fig_s, axs = plt.subplots(1, 5, figsize=(18, 4.5),
                           subplot_kw={'projection': '3d'})

for k, (idx_t, t_label) in enumerate(zip(instantes_idx, instantes_h)):
    ax = axs[k]
    draw_shell(ax)
    draw_cama_3d(ax, y_c1, m_evap_rk4[:, idx_t])
    draw_cama_3d(ax, y_c2, m_evap_rk4[:, idx_t])

    ax.set_xlim(0,L_marq); ax.set_ylim(0,W_marq); ax.set_zlim(0,H_cumbr+0.2)
    ax.set_xticks([]); ax.set_yticks([]); ax.set_zticks([])
    fase = ['Amanecer','Mañana','Mediodía','Tarde','Noche'][k]
    ax.set_title(f't = {t_label} h ({fase})\n$X_{{bulk}}$ = {X_bulk_rk4[idx_t]:.4f}',
                 fontsize=8.5, fontweight='bold', pad=4)
    ax.view_init(elev=22, azim=-52)

sm_s = plt.cm.ScalarMappable(cmap='RdYlBu_r', norm=plt.Normalize(vmin=0.0, vmax=1.0))
sm_s.set_array([])
cbar_s = fig_s.colorbar(sm_s, ax=axs.tolist(), shrink=0.55, pad=0.02, aspect=25)
cbar_s.set_label('Humedad retenida  (0 = seco · 1 = húmedo)', fontsize=8)

fig_s.suptitle(
    r'Evolución del secado en la marquesina — RK4  (rojo $\rightarrow$ seco · azul $\rightarrow$ húmedo)',
    fontsize=10, fontweight='bold')
plt.tight_layout()
plt.savefig('./marquesina_snapshots.png')
plt.close()
print("  [✓] marquesina_snapshots.png")

print("\n  ══ FIGURAS GENERADAS ══════════════════════════════════════")
print("    temperatura.png       masa.png            marquesina_3d.png")
print("    energia.png           comparacion_rk4.png marquesina_snapshots.png")
print("    error_metodos.png")
print("  ════════════════════════════════════════════════════════════")
